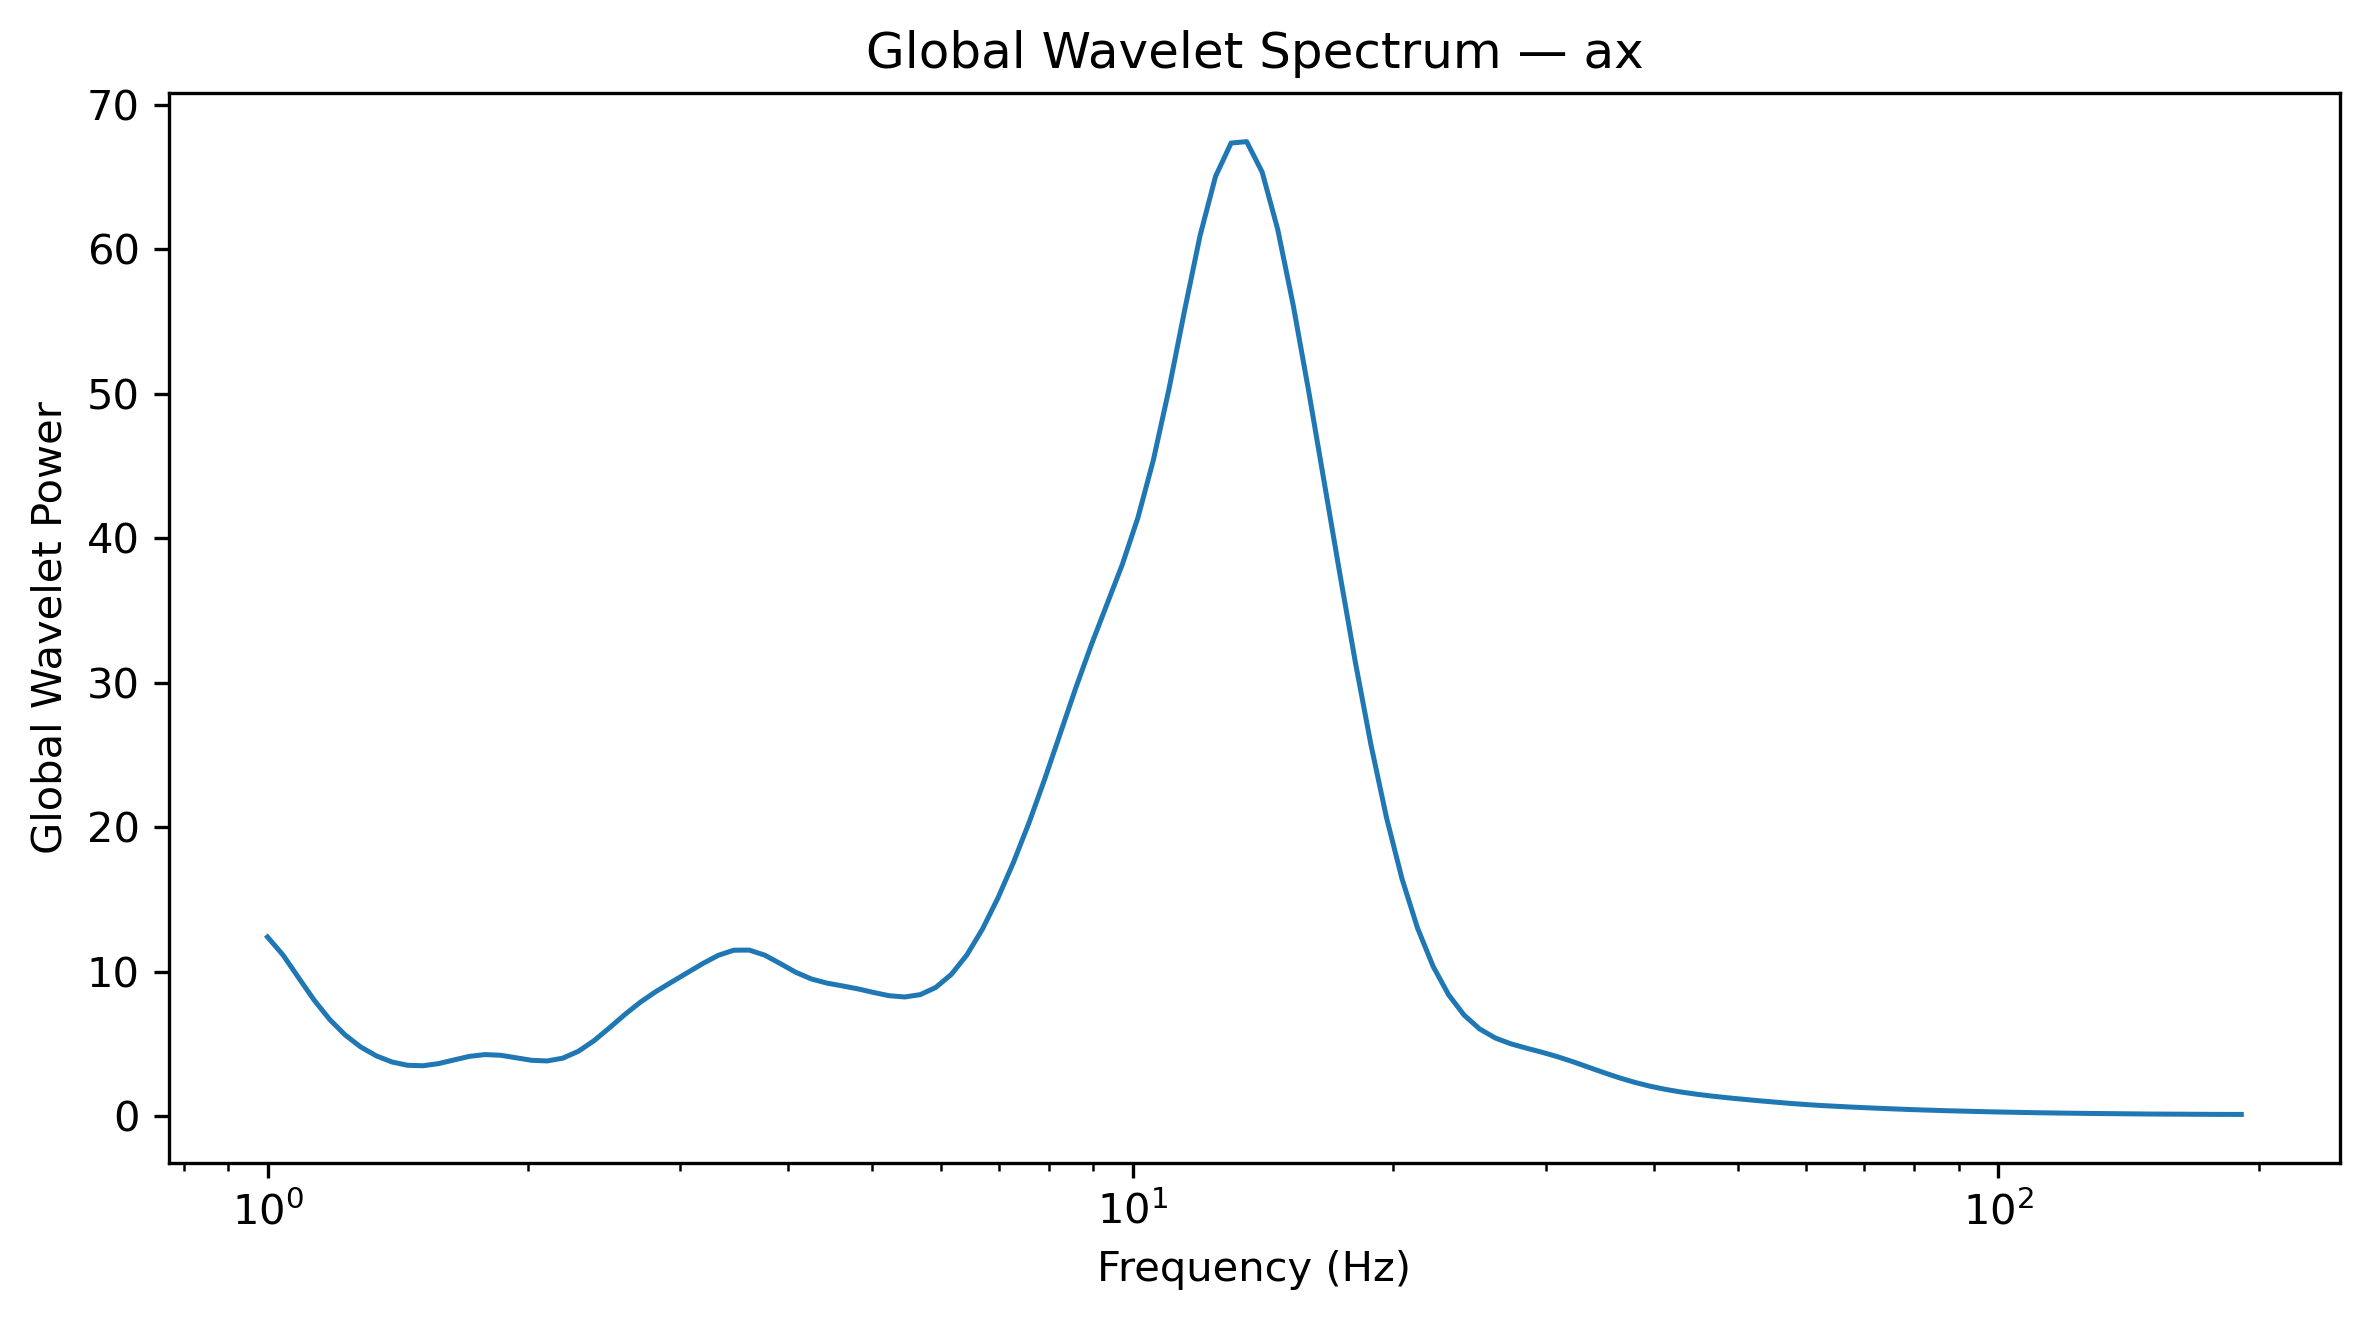

The table this chart was drawn from, first rows:
Frequency_Hz, GlobalWaveletPower, GlobalWaveletAmplitude
1.0, 12.41, 3.523
1.042, 11.16, 3.341
1.086, 9.59, 3.097
1.132, 8.041, 2.836
1.18, 6.701, 2.589
1.23, 5.626, 2.372
1.282, 4.797, 2.19
1.336, 4.183, 2.045
1.392, 3.763, 1.94
1.451, 3.533, 1.88
1.512, 3.5, 1.871
1.576, 3.647, 1.91
1.643, 3.903, 1.976
1.712, 4.15, 2.037
1.784, 4.274, 2.067
1.86, 4.226, 2.056
1.938, 4.053, 2.013
2.02, 3.876, 1.969
2.105, 3.833, 1.958
2.194, 4.027, 2.007
2.287, 4.501, 2.121
2.383, 5.229, 2.287
2.484, 6.122, 2.474
2.589, 7.053, 2.656
2.698, 7.908, 2.812
2.812, 8.642, 2.94
2.931, 9.291, 3.048
3.055, 9.928, 3.151
3.183, 10.57, 3.251
3.318, 11.14, 3.338
3.458, 11.5, 3.391
3.604, 11.5, 3.392
3.756, 11.15, 3.339
3.915, 10.57, 3.251
4.08, 9.963, 3.156
4.252, 9.503, 3.083
4.432, 9.218, 3.036
4.619, 9.024, 3.004
4.814, 8.818, 2.969
5.017, 8.571, 2.928
5.229, 8.347, 2.889
5.45, 8.26, 2.874
5.68, 8.422, 2.902
5.92, 8.922, 2.987
6.17, 9.824, 3.134
6.43, 11.17, 3.342
6.702, 12.96, 3.6
6.985, 15.12, 3.888
7.28, 17.59, 4.193
7.587, 20.33, 4.509
7.908, 23.32, 4.829
8.241, 26.47, 5.145
8.589, 29.63, 5.443
8.952, 32.61, 5.711
9.33, 35.4, 5.949
9.724, 38.2, 6.18
10.13, 41.42, 6.436
10.56, 45.43, 6.74
11.01, 50.32, 7.094
11.47, 55.74, 7.466
... 68 more rows
